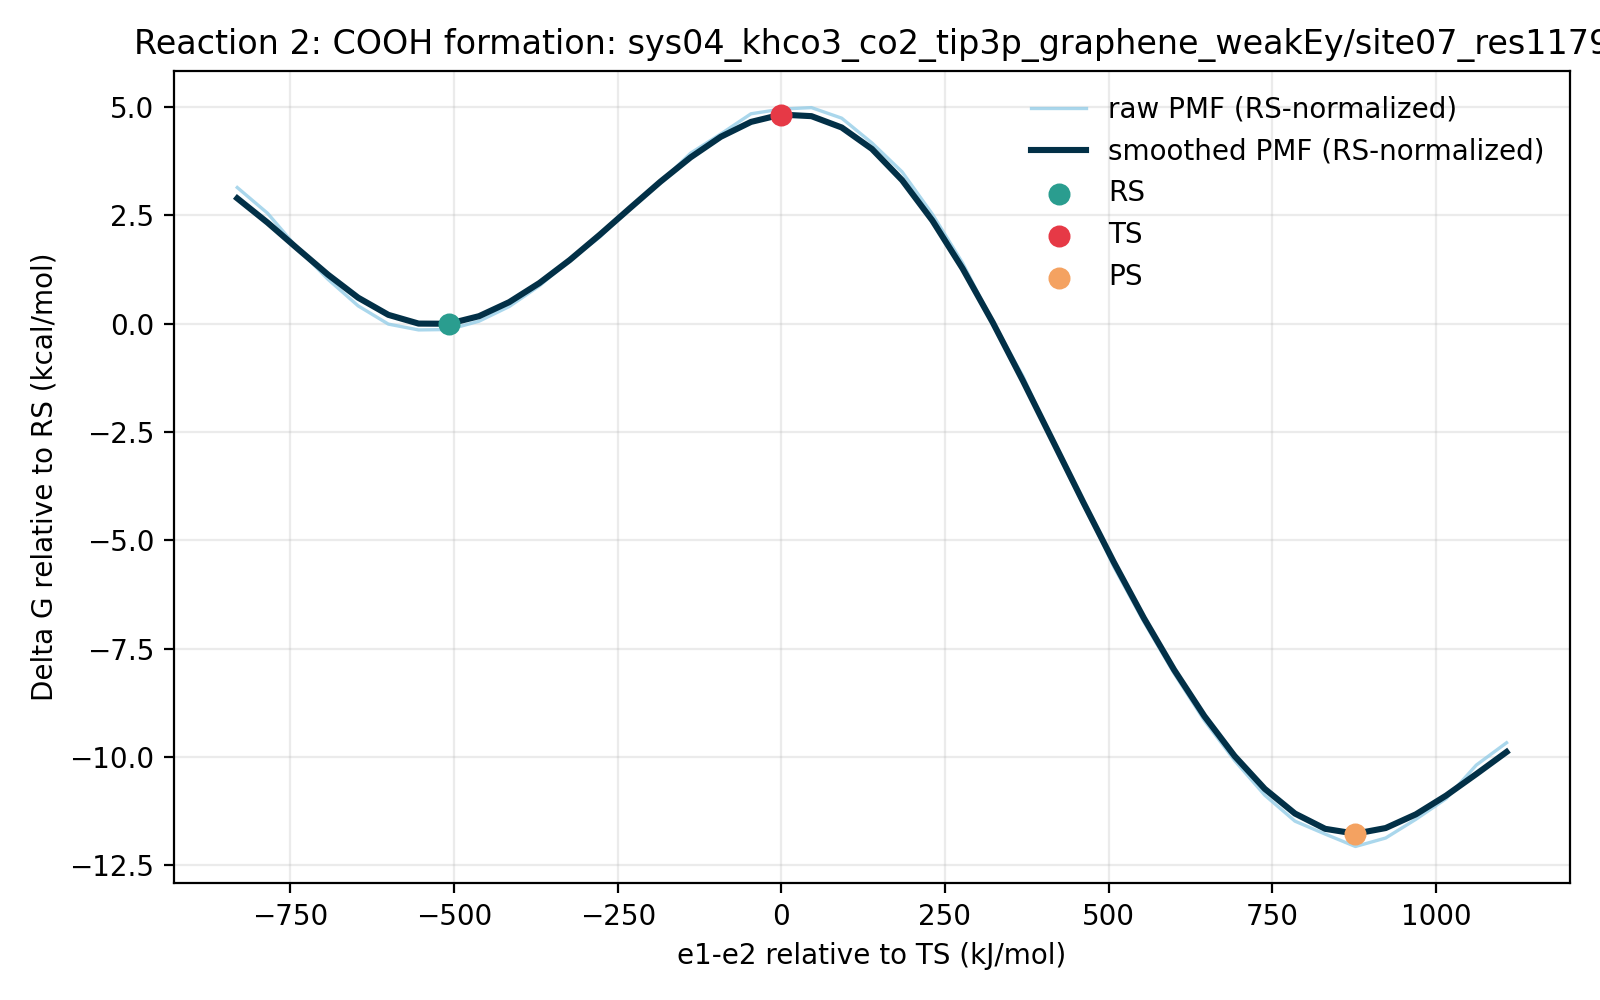

The data file committed next to this chart (first rows):
e1_minus_e2_kj_mol, e1_minus_e2_centered_kj_mol, raw_pmf_kj_mol, smoothed_pmf_kj_mol, raw_pmf_rs_normalized_kj_mol, smoothed_pmf_rs_normalized_kj_mol, raw_pmf_kcal_mol, smoothed_pmf_kcal_mol, raw_pmf_rs_normalized_kcal_mol, smoothed_pmf_rs_normalized_kcal_mol, rs_reference_y_kj_mol, coordinate_origin_kj_mol
-972.3, -830.9, 13.72, 12.67, 13.16, 12.12, 3.279, 3.029, 3.146, 2.896, 0.5559, -141.3
-926.1, -784.8, 11.24, 10.33, 10.68, 9.776, 2.686, 2.469, 2.553, 2.337, 0.5559, -141.3
-879.9, -738.6, 7.831, 7.799, 7.275, 7.243, 1.872, 1.864, 1.739, 1.731, 0.5559, -141.3
-833.8, -692.4, 4.856, 5.304, 4.3, 4.748, 1.16, 1.268, 1.028, 1.135, 0.5559, -141.3
-787.6, -646.3, 2.283, 3.076, 1.727, 2.52, 0.5457, 0.7353, 0.4128, 0.6024, 0.5559, -141.3
-741.5, -600.1, 0.5225, 1.418, -0.03341, 0.8617, 0.1249, 0.3388, -0.007984, 0.2059, 0.5559, -141.3
-695.3, -554, -0.03929, 0.5729, -0.5952, 0.01699, -0.009391, 0.1369, -0.1423, 0.00406, 0.5559, -141.3
-649.1, -507.8, 0.0, 0.5559, -0.5559, 0.0, 0.0, 0.1329, -0.1329, 0.0, 0.5559, -141.3
-603, -461.6, 0.804, 1.289, 0.2482, 0.7329, 0.1922, 0.308, 0.05931, 0.1752, 0.5559, -141.3
-556.8, -415.5, 2.222, 2.647, 1.666, 2.091, 0.5311, 0.6326, 0.3982, 0.4997, 0.5559, -141.3
-510.6, -369.3, 4.222, 4.495, 3.666, 3.939, 1.009, 1.074, 0.8762, 0.9415, 0.5559, -141.3
-464.5, -323.1, 6.71, 6.71, 6.154, 6.154, 1.604, 1.604, 1.471, 1.471, 0.5559, -141.3
-418.3, -277, 8.942, 9.169, 8.386, 8.613, 2.137, 2.191, 2.004, 2.058, 0.5559, -141.3
-372.1, -230.8, 11.8, 11.74, 11.24, 11.18, 2.82, 2.806, 2.688, 2.673, 0.5559, -141.3
-326, -184.7, 14.21, 14.28, 13.66, 13.72, 3.397, 3.413, 3.264, 3.28, 0.5559, -141.3
-279.8, -138.5, 17.04, 16.63, 16.48, 16.07, 4.072, 3.975, 3.939, 3.842, 0.5559, -141.3
-233.7, -92.33, 18.89, 18.62, 18.34, 18.06, 4.516, 4.45, 4.383, 4.317, 0.5559, -141.3
-187.5, -46.16, 20.84, 20.06, 20.29, 19.5, 4.981, 4.794, 4.849, 4.661, 0.5559, -141.3
-141.3, 0.0, 21.29, 20.77, 20.74, 20.21, 5.089, 4.963, 4.956, 4.83, 0.5559, -141.3
-95.17, 46.16, 21.44, 20.61, 20.88, 20.06, 5.124, 4.926, 4.991, 4.794, 0.5559, -141.3
-49.01, 92.33, 20.42, 19.52, 19.86, 18.96, 4.88, 4.665, 4.747, 4.532, 0.5559, -141.3
-2.842, 138.5, 18.03, 17.45, 17.47, 16.89, 4.309, 4.17, 4.176, 4.037, 0.5559, -141.3
43.32, 184.7, 15.23, 14.43, 14.67, 13.87, 3.64, 3.448, 3.507, 3.315, 0.5559, -141.3
89.48, 230.8, 11.14, 10.54, 10.59, 9.979, 2.663, 2.518, 2.531, 2.385, 0.5559, -141.3
135.6, 277, 6.427, 5.901, 5.871, 5.345, 1.536, 1.41, 1.403, 1.278, 0.5559, -141.3
181.8, 323.1, 0.7241, 0.6747, 0.1683, 0.1189, 0.1731, 0.1613, 0.04022, 0.02841, 0.5559, -141.3
228, 369.3, -4.523, -4.971, -5.079, -5.527, -1.081, -1.188, -1.214, -1.321, 0.5559, -141.3
274.1, 415.5, -10.98, -10.84, -11.54, -11.39, -2.625, -2.59, -2.758, -2.723, 0.5559, -141.3
320.3, 461.6, -16.73, -16.72, -17.29, -17.28, -4, -3.997, -4.133, -4.13, 0.5559, -141.3
366.5, 507.8, -22.89, -22.45, -23.45, -23.01, -5.471, -5.367, -5.604, -5.499, 0.5559, -141.3
412.6, 554, -28.24, -27.88, -28.8, -28.44, -6.75, -6.663, -6.883, -6.796, 0.5559, -141.3
458.8, 600.1, -33.22, -32.88, -33.78, -33.43, -7.941, -7.857, -8.074, -7.99, 0.5559, -141.3
505, 646.3, -37.76, -37.34, -38.32, -37.9, -9.026, -8.925, -9.159, -9.058, 0.5559, -141.3
551.1, 692.4, -41.63, -41.2, -42.19, -41.76, -9.95, -9.847, -10.08, -9.98, 0.5559, -141.3
597.3, 738.6, -44.99, -44.38, -45.54, -44.93, -10.75, -10.61, -10.89, -10.74, 0.5559, -141.3
643.4, 784.8, -47.5, -46.76, -48.05, -47.32, -11.35, -11.18, -11.49, -11.31, 0.5559, -141.3
689.6, 830.9, -48.75, -48.24, -49.3, -48.79, -11.65, -11.53, -11.78, -11.66, 0.5559, -141.3
735.8, 877.1, -49.95, -48.71, -50.5, -49.26, -11.94, -11.64, -12.07, -11.77, 0.5559, -141.3
781.9, 923.3, -49.13, -48.16, -49.68, -48.72, -11.74, -11.51, -11.87, -11.64, 0.5559, -141.3
828.1, 969.4, -47.32, -46.84, -47.87, -47.39, -11.31, -11.19, -11.44, -11.33, 0.5559, -141.3
874.3, 1016, -45.33, -45.03, -45.88, -45.58, -10.83, -10.76, -10.97, -10.89, 0.5559, -141.3
920.4, 1062, -42.08, -42.95, -42.63, -43.5, -10.06, -10.26, -10.19, -10.4, 0.5559, -141.3
966.6, 1108, -39.92, -40.81, -40.48, -41.37, -9.542, -9.755, -9.675, -9.888, 0.5559, -141.3
